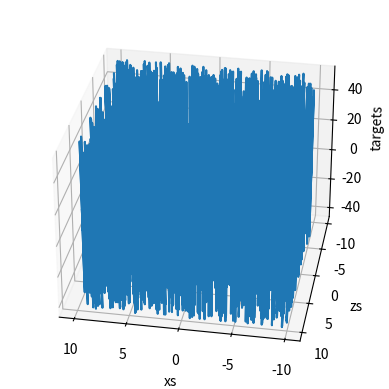

Generate this figure with matplotlib:

# IMPORT THE RELEVANT LIBRARIES (PART 1)
import numpy as np
import matplotlib.pyplot as plt
from mpl_toolkits.mplot3d import Axes3D

# GENERATE RANDOM INPUT DATA TO TRAIN ON  (PART 2)
observations = 1000

xs = np.random.uniform(low=-10, high=10, size=(observations, 1))
zs = np.random.uniform(low=-10, high=10, size=(observations, 1))
inputs = np.column_stack((xs, zs))


# CREATE THE TARGETS WE WILL AIM AT  (PART 2)
# TARGET FUNCTION = F(X,Z) = 2*X - 3*Z + 5 + NOISE (PART 2)
# 2 and -3 are the weights and 5 is the BIAS (PART 2)
# REAL DATA ALWAYS CONTAINS NOISE, IT IS NEVER PERFECT (PART 2)

noise = np.random.uniform(-1, 1, (observations, 1))
targets = 2*xs - 3*zs + 5 + noise

print(targets.shape)


# PLOT THE TRAINING DATA (PART 3)
# the point is to see that there is a string trend that our model should learn to reproduce

targets = targets.reshape(observations,)
fig = plt.figure()
ax = fig.add_subplot(111, projection='3d')
ax.plot(xs, zs, targets)
ax.set_xlabel('xs')
ax.set_ylabel('zs')
ax.set_zlabel('targets')
ax.view_init(azim=100)
# plt.show()
targets = targets.reshape(observations, 1)

# INITIALIZE VARIABLES(PART 3)

init_range = 0.1
weights = np.random.uniform(-init_range, init_range, size=(2, 1))
biases = np.random.uniform(-init_range, init_range, size=1)

print(weights)
print(biases)

# SET A LEARNING RATE(PART 3)

learning_rate = 0.02
